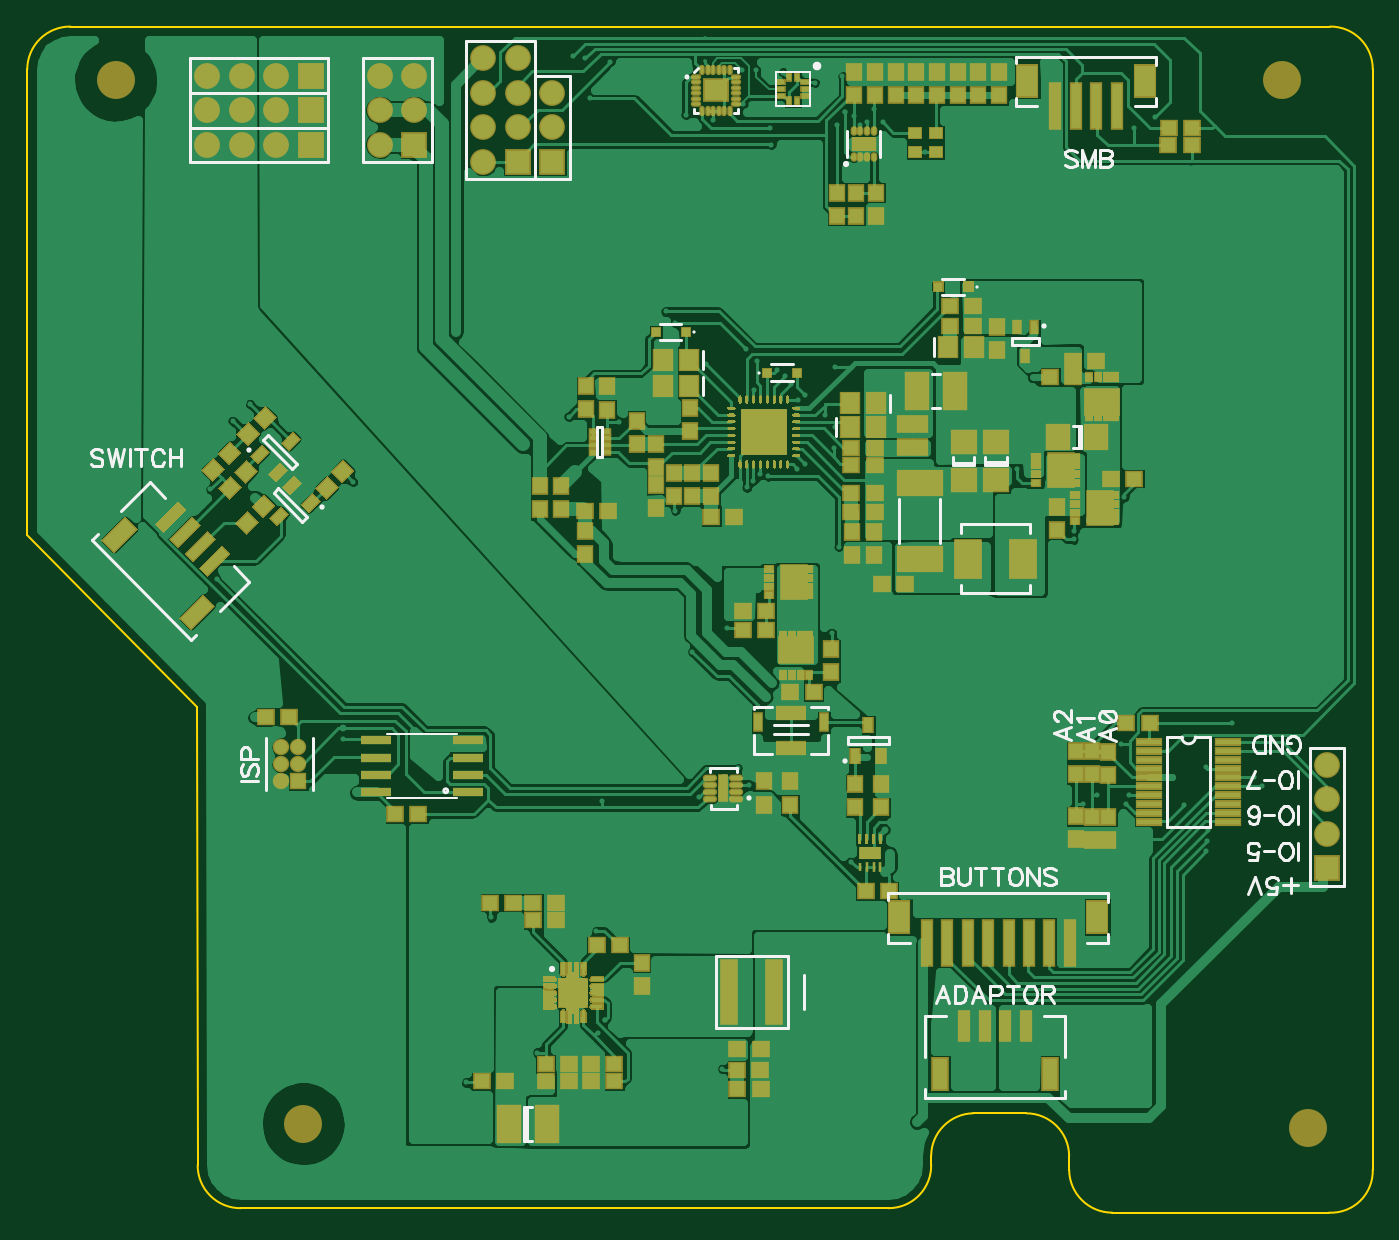
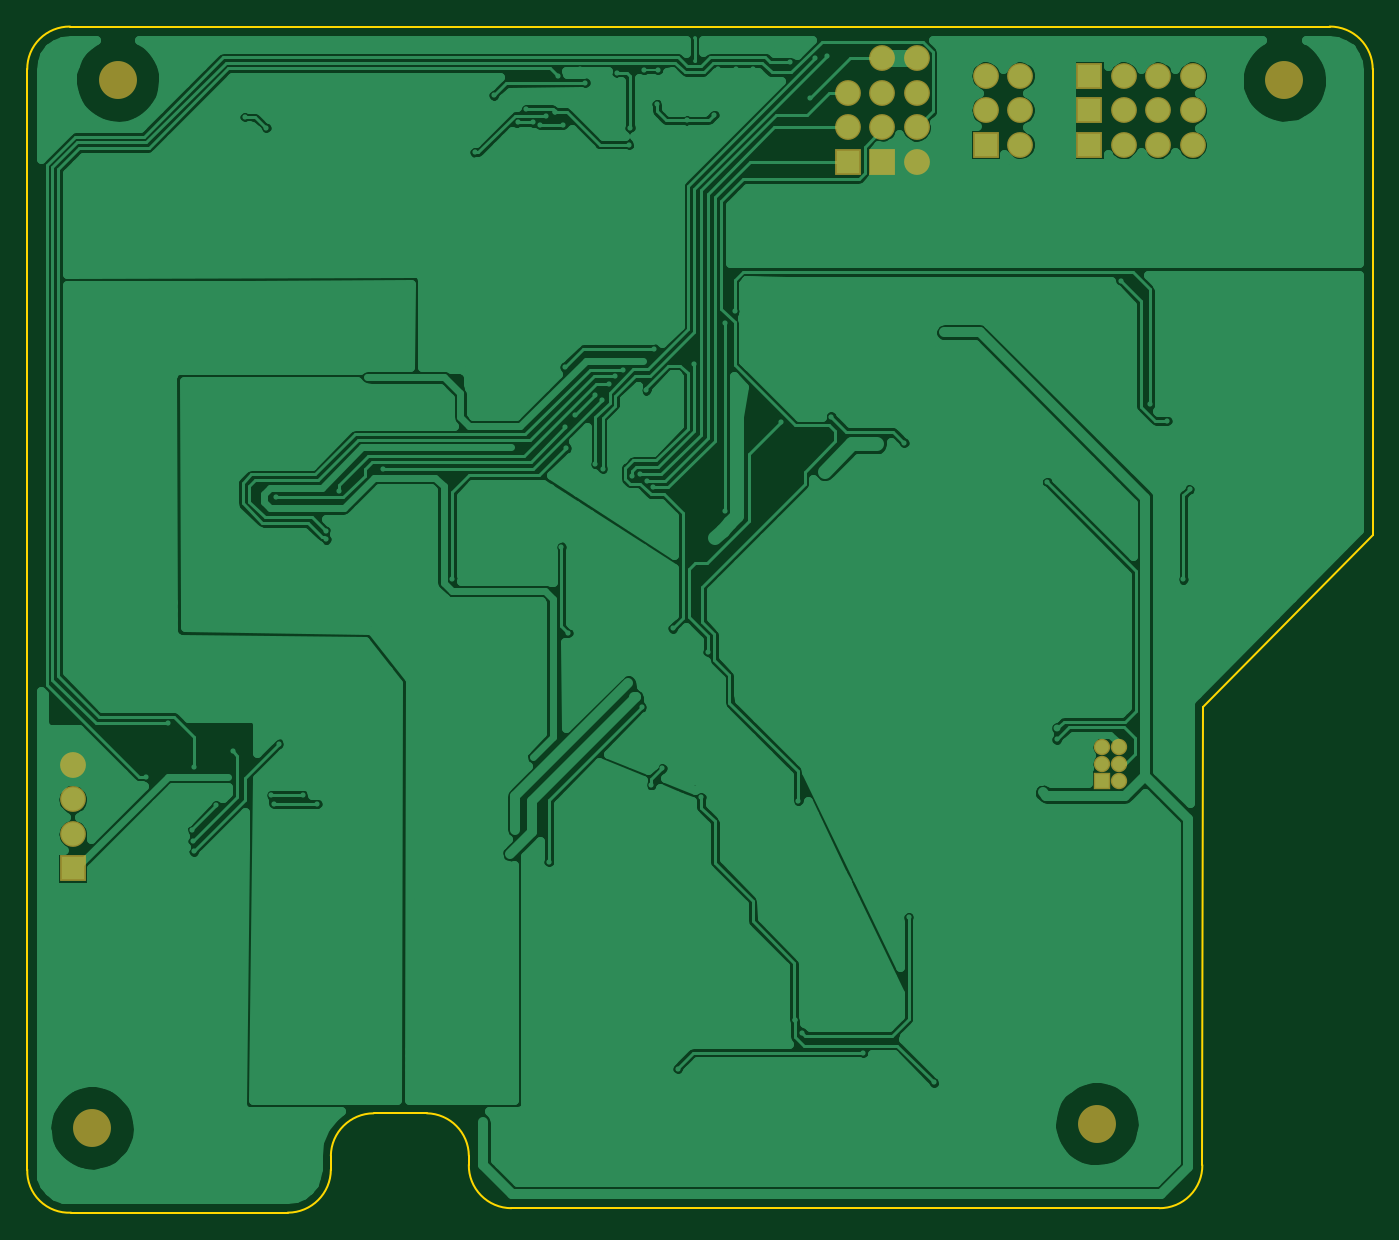
Circuit board: 6 layer files. Board 99.1 x 87.3 mm.
- bottom_copper: Lader.GBL (52512 bytes)
- bottom_mask: Lader.GBS (842 bytes)
- outline: Lader.GKO (524 bytes)
- top_copper: Lader.GTL (101391 bytes)
- top_silk: Lader.GTO (11214 bytes)
- top_mask: Lader.GTS (31453 bytes)

=== bottom_copper: Lader.GBL (52512 bytes, source omitted) ===
=== bottom_mask: Lader.GBS ===
G04 DipTrace 2.4.0.2*
%INBottomMask.gbr*%
%MOIN*%
%ADD75C,0.11*%
%ADD138C,0.0474*%
%ADD140R,0.0474X0.0474*%
%ADD148C,0.0749*%
%ADD150R,0.0749X0.0749*%
%FSLAX44Y44*%
G04*
G70*
G90*
G75*
G01*
%LNBotMask*%
%LPD*%
D150*
X15160Y34902D3*
D148*
X14160D3*
X15160Y35902D3*
X14160D3*
X15160Y36902D3*
X14160D3*
D150*
X18160Y34402D3*
D148*
X17160D3*
X18160Y35402D3*
X17160D3*
X18160Y36402D3*
X17160D3*
X18160Y37402D3*
X17160D3*
D150*
X12160Y36902D3*
D148*
X11160D3*
X10160D3*
X9160D3*
D150*
X12160Y35892D3*
D148*
X11160D3*
X10160D3*
X9160D3*
D150*
X12160Y34892D3*
D148*
X11160D3*
X10160D3*
X9160D3*
D150*
X41620Y13922D3*
D148*
Y14922D3*
Y15922D3*
Y16922D3*
D140*
X11790Y16442D3*
D138*
Y16942D3*
Y17442D3*
X11290Y16442D3*
Y16942D3*
Y17442D3*
D150*
X19160Y34402D3*
D148*
Y35402D3*
Y36402D3*
D75*
X40320Y36772D3*
X6500D3*
X11940Y6522D3*
X41060Y6402D3*
M02*

=== outline: Lader.GKO ===
G04 DipTrace 2.4.0.2*
%INBoardOutline.gbr*%
%MOIN*%
%ADD11C,0.006*%
%FSLAX44Y44*%
G04*
G70*
G90*
G75*
G01*
%LNBoardOutline*%
%LPD*%
X41670Y3942D2*
D11*
G03X42940Y5192I61J1208D01*
G01*
Y37082D1*
G03X41700Y38322I-1226J14D01*
G01*
X5190D1*
G03X3940Y37082I-8J-1242D01*
G01*
Y23572D1*
X8860Y18602D1*
X8880Y5322D1*
G03X10130Y4072I1238J-12D01*
G01*
X28910D1*
G03X30140Y5332I-5J1236D01*
G01*
Y5592D1*
G02X31360Y6822I1243J-12D01*
G01*
X32900D1*
G02X34140Y5592I-6J-1246D01*
G01*
Y5192D1*
G03X35390Y3942I1251J1D01*
G01*
X41670D1*
M02*

=== top_copper: Lader.GTL (101391 bytes, source omitted) ===
=== top_silk: Lader.GTO (11214 bytes, source omitted) ===
=== top_mask: Lader.GTS (31453 bytes, source omitted) ===
